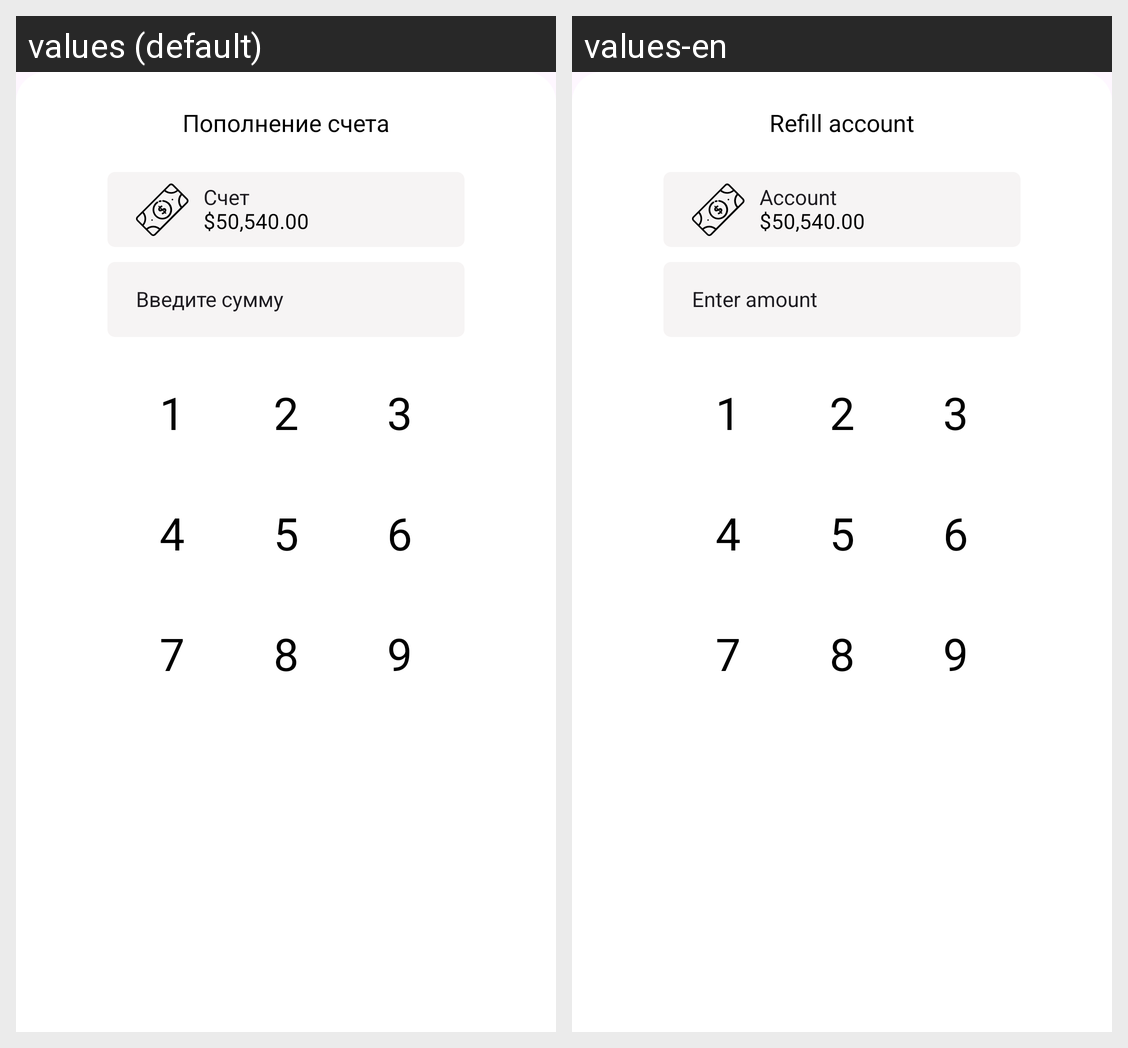

Translations of the strings shown on this Android screen, per locale in the grid:
Android screen res/layout/dialog_refill_account.xml rendered under 2 locales, left to right: values (default), values-en. Device: Nexus 5 (rendered at 1080×1920; each locale shown at half size, 540×960, under a caption strip naming it); theme Theme.Surf.
Strings drawn on this screen, with the default value and each locale's value (text and hints the layout hard-codes, and strings that could not be matched under every locale, appear in the picture but are not listed):

refill_account
  values: Пополнение счета
  values-en: Refill account

enter_sum
  values: Введите сумму
  values-en: Enter amount

account
  values: Счет
  values-en: Account

example_balance
  values: $50,540.00
  values-en: $50,540.00  [not translated; the default value is used]
